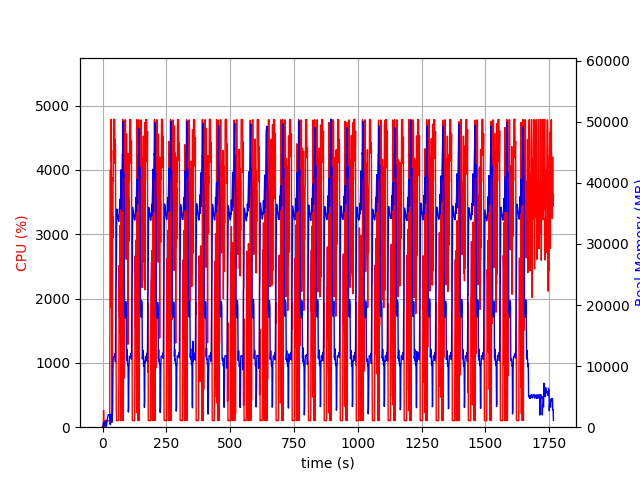

The data file committed next to this chart (first rows):
elapsed_time, nproc, cpu, mem_real, mem_virtual
3.910064697265625e-05, 1, 0.0, 7.641, 3185
1.006, 2, 29.8, 47.2, 160.4
2.014, 2, 1.0, 52.7, 165.7
3.021, 4, 12.9, 684.5, 2389
4.029, 4, 257.9, 743.5, 2672
5.037, 3, 100.2, 608.1, 2004
6.045, 3, 100.2, 710, 2100
7.053, 3, 99.2, 795.2, 2212
8.061, 3, 1.0, 276.5, 1574
9.069, 3, 2.0, 333.7, 1627
10.08, 3, 2.0, 229.9, 1548
11.09, 3, 100.2, 369.3, 1674
12.09, 10, 5.0, 1118, 4456
13.1, 5, 101.3, 649.2, 2562
14.11, 2, 1.0, 44.06, 90.85
15.12, 1, 94.3, 306.5, 1263
16.12, 1, 99.3, 572.2, 1903
17.13, 1, 100.3, 826.1, 3183
18.14, 1, 99.3, 1290, 5749
19.15, 1, 99.8, 1331, 5749
20.16, 1, 100.2, 1609, 5749
21.17, 1, 100.0, 1887, 5749
22.18, 1, 100.1, 2050, 5237
23.19, 1, 100.1, 2047, 5237
24.19, 1, 100.1, 2047, 5237
25.2, 1, 100.1, 2047, 5237
26.21, 1, 99.1, 2047, 5237
27.22, 1, 100.1, 2041, 5237
28.23, 1, 100.1, 2041, 5237
29.24, 1, 2691, 569.1, 9219
30.25, 1, 3992, 420.7, 9241
31.26, 1, 3983, 546.7, 9271
32.27, 1, 1870, 1661, 9835
33.3, 1, 4787, 1661, 9835
34.31, 1, 4142, 2173, 9835
35.33, 1, 4301, 1021, 9835
36.35, 1, 1100, 810.4, 10859
37.36, 1, 100.2, 810.4, 10859
38.36, 1, 99.3, 1731, 10407
39.37, 1, 3279, 2853, 10407
40.4, 1, 2942, 8650, 17113
41.41, 1, 3877, 10702, 26341
42.42, 1, 3828, 11598, 26341
43.44, 1, 4786, 11598, 26341
44.46, 1, 4780, 11575, 26341
45.48, 1, 4776, 11575, 26341
46.5, 1, 4781, 11575, 26341
47.52, 1, 4783, 11570, 26341
48.53, 1, 4103, 12083, 26341
49.55, 1, 4472, 11293, 26341
50.57, 1, 4398, 10705, 28289
51.59, 1, 3096, 16892, 42239
52.6, 1, 1670, 22514, 42239
53.63, 1, 365.6, 24102, 62719
54.64, 1, 102.1, 31103, 62719
55.65, 1, 103.2, 35720, 62719
56.65, 1, 104.4, 35454, 62719
57.66, 1, 103.4, 35192, 62719
58.67, 1, 103.2, 34774, 62719
59.67, 1, 103.3, 34428, 62719
... 1,684 more rows
